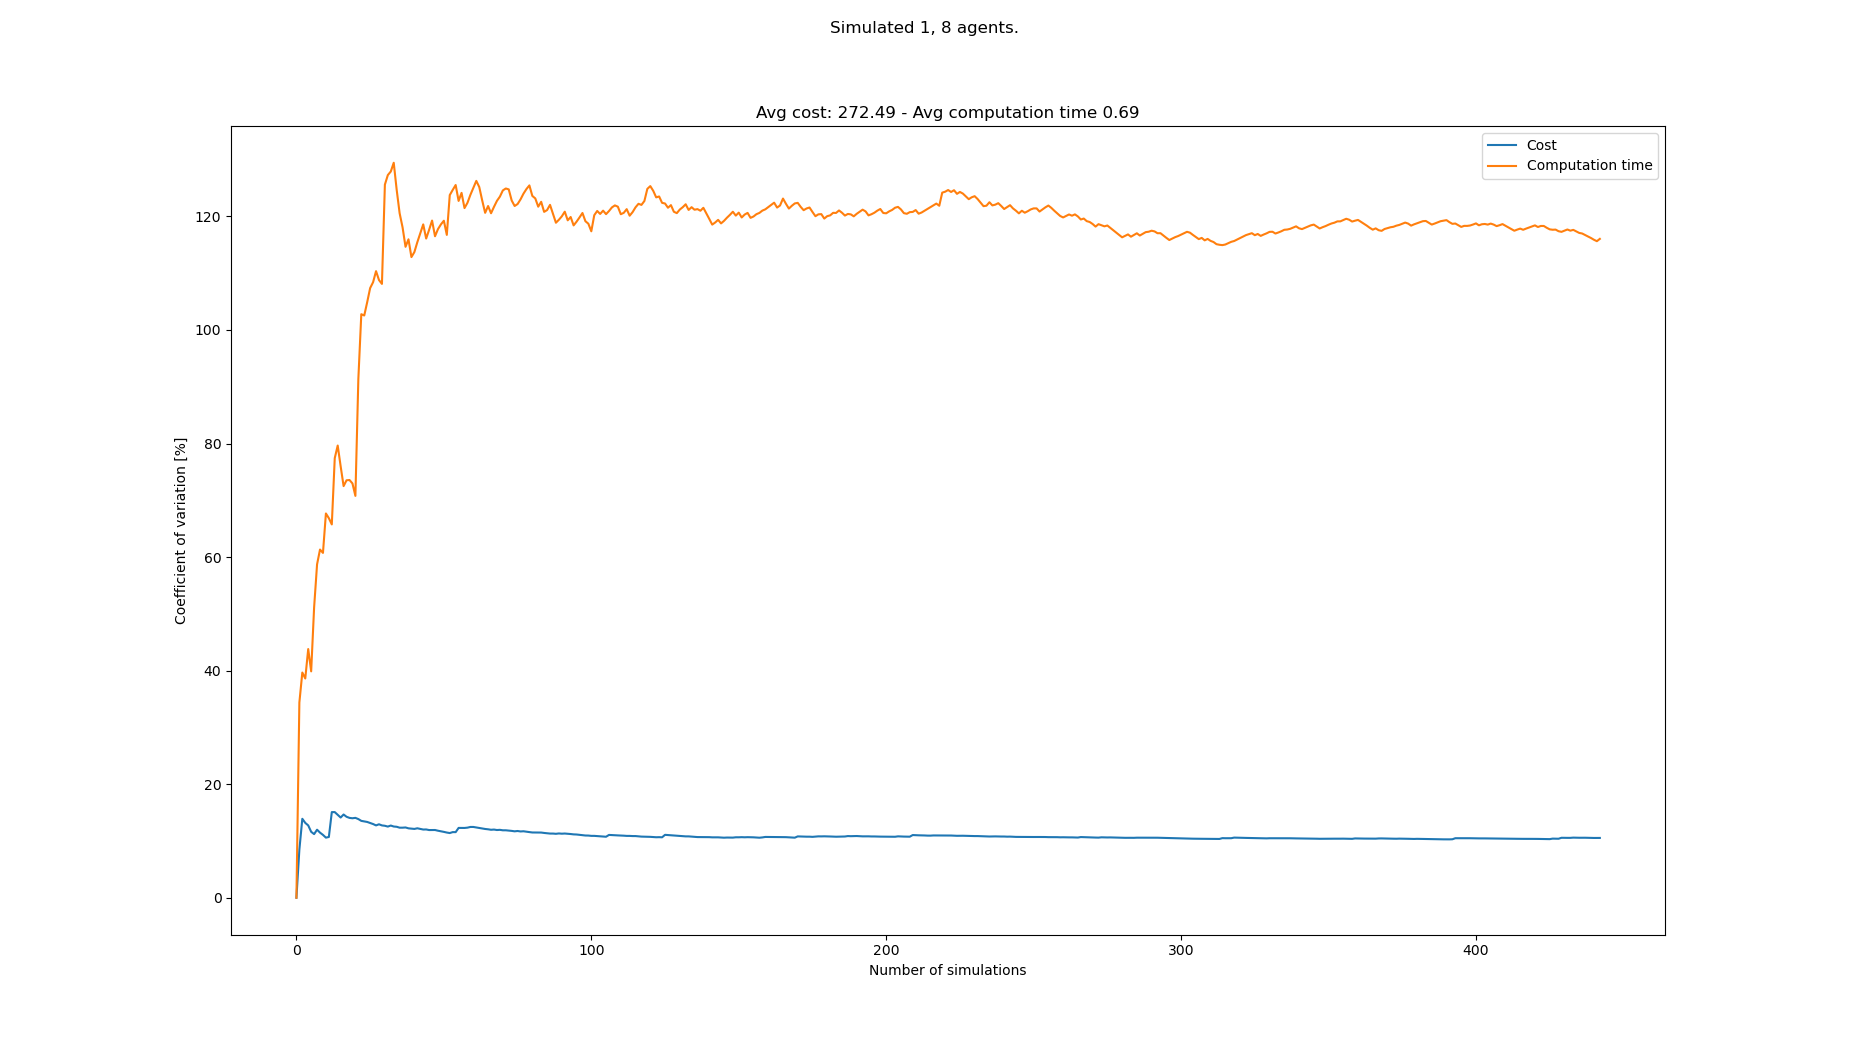

Data behind this chart, as committed beside it:
starts, goals, Cost, Cost_var, Cost_mean, Cost_std, Computation time, Computation time_var, Computation time_mean, Computation time_std
[(6, 1), (5, 20), (1, 21), (0, 21), (4, …, [(1, 20), (6, 0), (3, 1), (2, 0), (5, 0)…, 243, 0.0, 243.0, 0.0, 0.04403, 0.0, 0.04403, 0.0
[(4, 0), (1, 20), (2, 20), (5, 20), (4, …, [(4, 20), (6, 1), (7, 0), (3, 1), (6, 0)…, 288, 8.475, 265.5, 22.5, 0.09017, 34.38, 0.0671, 0.02307
[(3, 0), (2, 21), (5, 21), (0, 21), (6, …, [(5, 20), (7, 0), (4, 1), (0, 0), (6, 1)…, 342, 13.91, 291.0, 40.47, 0.1293, 39.66, 0.08782, 0.03483
[(7, 1), (3, 20), (0, 20), (2, 21), (0, …, [(2, 21), (4, 1), (8, 1), (7, 1), (5, 0)…, 261, 13.19, 283.5, 37.38, 0.1473, 38.62, 0.1027, 0.03965
[(2, 0), (7, 21), (3, 20), (0, 20), (8, …, [(6, 21), (8, 1), (7, 0), (1, 1), (5, 1)…, 324, 12.74, 291.6, 37.15, 0.204, 43.8, 0.1229, 0.05385
[(1, 0), (6, 21), (7, 20), (4, 21), (4, …, [(0, 21), (0, 1), (1, 1), (6, 1), (4, 1)…, 297, 11.62, 292.5, 33.97, 0.1251, 39.87, 0.1233, 0.04917
[(0, 0), (6, 20), (4, 20), (8, 20), (2, …, [(5, 21), (3, 0), (6, 1), (8, 0), (4, 0)…, 270, 11.21, 289.3, 32.42, 0.296, 51.13, 0.148, 0.07566
[(4, 0), (3, 21), (1, 20), (1, 21), (7, …, [(7, 21), (5, 1), (0, 0), (1, 0), (7, 1)…, 243, 11.98, 283.5, 33.97, 0.04136, 58.72, 0.1346, 0.07907
[(2, 0), (8, 20), (6, 21), (6, 20), (2, …, [(0, 21), (0, 1), (0, 0), (8, 1), (3, 1)…, 306, 11.47, 286.0, 32.8, 0.06414, 61.33, 0.1268, 0.07777
[(5, 0), (0, 21), (3, 20), (5, 21), (4, …, [(2, 21), (6, 0), (0, 0), (2, 0), (2, 1)…, 270, 11.07, 284.4, 31.49, 0.08824, 60.74, 0.123, 0.07468
[(1, 0), (3, 21), (2, 20), (0, 20), (7, …, [(7, 20), (8, 0), (5, 1), (8, 1), (4, 0)…, 279, 10.59, 283.9, 30.06, 0.3545, 67.68, 0.144, 0.09747
[(8, 0), (2, 20), (0, 20), (4, 21), (1, …, [(5, 20), (6, 0), (7, 0), (3, 1), (0, 1)…, 252, 10.7, 281.2, 30.1, 0.1032, 66.85, 0.1406, 0.094
[(5, 0), (3, 20), (3, 21), (1, 21), (6, …, [(3, 21), (3, 0), (7, 1), (2, 1), (3, 1)…, 405, 15.08, 290.8, 43.86, 0.3108, 65.75, 0.1537, 0.1011
[(6, 1), (0, 21), (5, 21), (4, 20), (7, …, [(7, 21), (8, 0), (7, 1), (3, 1), (2, 1)…, , 15.08, 290.8, 43.86, 0.5489, 77.43, 0.1819, 0.1409
[(0, 1), (0, 20), (8, 21), (7, 20), (6, …, [(8, 20), (4, 0), (5, 1), (4, 1), (5, 0)…, 279, 14.62, 289.9, 42.37, 0.06965, 79.65, 0.1744, 0.1389
[(5, 1), (4, 21), (3, 21), (5, 20), (8, …, [(2, 20), (8, 1), (4, 0), (4, 1), (3, 0)…, 288, 14.13, 289.8, 40.94, 0.3424, 75.99, 0.1849, 0.1405
[(1, 1), (1, 21), (3, 20), (4, 21), (7, …, [(2, 20), (6, 0), (7, 1), (1, 0), (8, 1)…, 360, 14.66, 294.2, 43.13, 0.2907, 72.5, 0.1912, 0.1386
[(7, 1), (3, 21), (0, 21), (2, 21), (4, …, [(2, 21), (4, 1), (6, 1), (7, 0), (3, 0)…, 315, 14.26, 295.4, 42.13, 0.5152, 73.53, 0.2092, 0.1538
[(2, 1), (5, 21), (2, 21), (1, 21), (7, …, [(7, 21), (2, 1), (0, 0), (4, 0), (2, 0)…, 270, 14.07, 294.0, 41.35, 0.1285, 73.58, 0.2049, 0.1508
[(5, 1), (5, 21), (2, 20), (0, 21), (3, …, [(5, 20), (6, 1), (4, 1), (8, 0), (4, 0)…, 261, 14, 292.3, 40.92, 0.498, 72.98, 0.2196, 0.1602
[(8, 0), (5, 20), (7, 21), (6, 21), (8, …, [(8, 20), (8, 0), (5, 1), (8, 1), (5, 0)…, 252, 14.07, 290.2, 40.84, 0.2528, 70.78, 0.2212, 0.1565
[(7, 0), (7, 20), (6, 20), (3, 20), (8, …, [(4, 21), (2, 0), (8, 0), (7, 0), (1, 1)…, 270, 13.86, 289.3, 40.08, 1.1, 91.35, 0.2611, 0.2385
[(8, 0), (0, 21), (5, 20), (7, 21), (3, …, [(2, 20), (2, 0), (5, 0), (0, 0), (5, 1)…, 288, 13.54, 289.2, 39.16, 1.296, 102.8, 0.3061, 0.3146
[(0, 1), (8, 20), (6, 21), (3, 21), (0, …, [(1, 21), (7, 1), (5, 0), (7, 0), (0, 1)…, 261, 13.45, 288.0, 38.73, 1.128, 102.6, 0.3403, 0.349
[(1, 0), (6, 20), (7, 21), (5, 21), (1, …, [(2, 20), (7, 0), (1, 0), (7, 1), (5, 1)…, 261, 13.35, 286.9, 38.3, 0.07549, 104.9, 0.3298, 0.3459
[(2, 1), (5, 21), (4, 21), (3, 21), (6, …, [(7, 21), (5, 1), (8, 1), (4, 1), (7, 0)…, 270, 13.16, 286.2, 37.67, 0.06256, 107.4, 0.3195, 0.3431
[(1, 1), (8, 20), (1, 21), (8, 21), (7, …, [(3, 21), (4, 0), (3, 1), (5, 0), (3, 0)…, 270, 12.98, 285.6, 37.07, 0.1263, 108.4, 0.3123, 0.3386
[(0, 1), (2, 21), (6, 21), (7, 21), (1, …, [(0, 21), (6, 1), (7, 0), (4, 0), (3, 1)…, 297, 12.74, 286.0, 36.44, 0.07629, 110.4, 0.3039, 0.3354
[(8, 0), (5, 21), (1, 21), (5, 20), (0, …, [(3, 20), (6, 0), (0, 0), (3, 0), (7, 0)…, 342, 12.94, 288.0, 37.26, 0.2762, 108.8, 0.3029, 0.3296
[(6, 0), (1, 20), (7, 21), (8, 20), (1, …, [(7, 21), (5, 1), (4, 0), (1, 0), (8, 1)…, 279, 12.74, 287.7, 36.65, 0.2167, 108.1, 0.3001, 0.3244
[(2, 0), (0, 20), (1, 20), (8, 21), (6, …, [(6, 21), (2, 0), (8, 1), (3, 1), (6, 1)…, 261, 12.68, 286.8, 36.35, 2.091, 125.6, 0.3579, 0.4495
[(0, 1), (3, 20), (1, 20), (6, 20), (8, …, [(5, 21), (5, 1), (3, 0), (4, 1), (6, 0)…, 270, 12.54, 286.3, 35.89, 0.09024, 127.3, 0.3495, 0.4448
[(7, 0), (0, 20), (0, 21), (7, 21), (4, …, [(5, 20), (4, 0), (5, 1), (3, 0), (6, 1)…, 342, 12.72, 288.0, 36.63, 0.1518, 127.9, 0.3435, 0.4394
[(5, 1), (0, 21), (7, 21), (5, 20), (0, …, [(0, 21), (3, 0), (0, 0), (6, 0), (4, 0)…, 306, 12.55, 288.5, 36.2, 0.08903, 129.5, 0.336, 0.435
[(6, 0), (3, 20), (2, 20), (0, 20), (5, …, [(8, 21), (0, 0), (4, 0), (5, 0), (2, 0)…, 261, 12.5, 287.7, 35.97, 0.9691, 124.7, 0.3541, 0.4415
[(6, 1), (7, 20), (8, 21), (5, 20), (1, …, [(2, 21), (4, 1), (7, 1), (0, 1), (8, 1)…, 279, 12.34, 287.5, 35.48, 1.063, 120.6, 0.3738, 0.4506
[(7, 1), (6, 20), (0, 21), (2, 21), (6, …, [(1, 21), (7, 1), (3, 1), (8, 0), (1, 0)…, , 12.34, 287.5, 35.48, 0.486, 118.1, 0.3768, 0.4449
[(7, 0), (7, 21), (2, 20), (0, 21), (2, …, [(2, 20), (1, 1), (0, 1), (3, 1), (0, 0)…, 252, 12.38, 286.5, 35.46, 1.085, 114.6, 0.3954, 0.4534
[(4, 0), (5, 21), (1, 20), (7, 20), (7, …, [(3, 20), (0, 1), (7, 1), (5, 0), (4, 1)…, 279, 12.23, 286.3, 35, 0.103, 116, 0.3879, 0.4499
[(1, 1), (5, 20), (3, 20), (2, 20), (5, …, [(5, 21), (4, 0), (6, 0), (3, 1), (8, 0)…, 261, 12.18, 285.6, 34.78, 1.09, 112.8, 0.4055, 0.4576
[(0, 1), (6, 21), (7, 21), (4, 20), (0, …, [(5, 20), (5, 0), (2, 1), (0, 1), (3, 0)…, 261, 12.12, 285.0, 34.55, 0.1406, 113.7, 0.399, 0.4538
[(5, 0), (7, 20), (8, 20), (2, 20), (4, …, [(5, 21), (4, 0), (6, 0), (3, 0), (0, 1)…, 243, 12.23, 283.9, 34.74, 0.05829, 115.5, 0.3909, 0.4514
[(4, 0), (8, 21), (4, 20), (8, 20), (1, …, [(2, 21), (1, 0), (4, 0), (7, 1), (3, 0)…, 306, 12.12, 284.5, 34.48, 0.06912, 117, 0.3834, 0.4487
[(2, 1), (3, 21), (0, 20), (7, 21), (7, …, [(3, 20), (8, 1), (5, 0), (3, 1), (8, 0)…, 270, 12.01, 284.1, 34.14, 0.06376, 118.6, 0.3762, 0.4461
[(5, 0), (4, 21), (0, 20), (7, 21), (1, …, [(6, 21), (5, 1), (6, 1), (4, 1), (3, 0)…, 252, 12.03, 283.4, 34.08, 0.5895, 116.1, 0.3809, 0.4423
[(8, 0), (1, 21), (2, 20), (3, 21), (0, …, [(3, 21), (5, 0), (8, 0), (0, 1), (2, 1)…, 270, 11.92, 283.1, 33.75, 0.06032, 117.6, 0.3739, 0.4399
[(2, 1), (8, 21), (4, 20), (6, 20), (3, …, [(3, 21), (5, 0), (2, 0), (4, 0), (1, 1)…, 252, 11.93, 282.4, 33.69, 0.04827, 119.3, 0.367, 0.4377
[(7, 0), (6, 21), (4, 20), (3, 21), (1, …, [(0, 21), (8, 1), (6, 0), (4, 1), (1, 1)…, 252, 11.93, 281.7, 33.62, 1.073, 116.5, 0.3817, 0.4447
[(7, 0), (1, 20), (6, 20), (7, 20), (3, …, [(2, 20), (4, 0), (2, 0), (1, 1), (3, 0)…, 279, 11.81, 281.7, 33.26, 0.07905, 117.8, 0.3755, 0.4422
[(0, 1), (3, 20), (6, 21), (8, 20), (4, …, [(2, 21), (1, 0), (5, 0), (6, 0), (0, 1)…, 270, 11.71, 281.4, 32.95, 0.1187, 118.6, 0.3704, 0.4393
[(1, 1), (3, 21), (7, 21), (1, 20), (5, …, [(8, 21), (8, 0), (6, 1), (3, 1), (1, 1)…, 297, 11.6, 281.8, 32.69, 0.1348, 119.2, 0.3658, 0.4362
[(5, 0), (1, 21), (3, 21), (3, 20), (0, …, [(2, 21), (4, 1), (4, 0), (1, 1), (2, 0)…, 288, 11.48, 281.9, 32.37, 1.097, 116.8, 0.3798, 0.4435
[(5, 1), (4, 21), (6, 21), (6, 20), (0, …, [(2, 20), (8, 1), (5, 1), (1, 1), (2, 0)…, 270, 11.4, 281.6, 32.1, 2.382, 123.8, 0.4176, 0.5168
[(3, 0), (8, 21), (6, 21), (0, 20), (6, …, [(4, 21), (4, 1), (6, 1), (7, 1), (8, 1)…, 234, 11.56, 280.7, 32.45, 0.1155, 124.7, 0.412, 0.5137
[(3, 0), (4, 20), (4, 21), (2, 21), (3, …, [(1, 20), (8, 1), (0, 0), (0, 1), (2, 1)…, 252, 11.56, 280.2, 32.38, 2.069, 125.5, 0.4421, 0.555
[(8, 1), (6, 21), (5, 21), (6, 20), (8, …, [(1, 21), (3, 1), (0, 0), (2, 1), (1, 0)…, 378, 12.3, 282.0, 34.68, 1.247, 122.7, 0.4565, 0.5603
[(7, 1), (3, 20), (8, 20), (7, 21), (4, …, [(5, 20), (3, 1), (0, 0), (8, 0), (6, 1)…, 252, 12.29, 281.5, 34.6, 0.05025, 124.1, 0.4494, 0.5579
[(4, 1), (3, 21), (3, 20), (2, 21), (8, …, [(7, 20), (7, 1), (7, 0), (2, 1), (1, 1)…, , 12.29, 281.5, 34.6, 1.142, 121.5, 0.4613, 0.5604
[(4, 0), (2, 20), (4, 21), (5, 21), (3, …, [(6, 21), (3, 0), (5, 1), (6, 0), (7, 1)…, 243, 12.35, 280.8, 34.67, 2.253, 122.4, 0.4917, 0.6018
[(4, 0), (8, 20), (7, 20), (2, 21), (4, …, [(6, 20), (1, 1), (3, 1), (5, 0), (1, 0)…, 234, 12.47, 279.9, 34.91, 0.04481, 123.8, 0.4843, 0.5995
... 358 more rows
